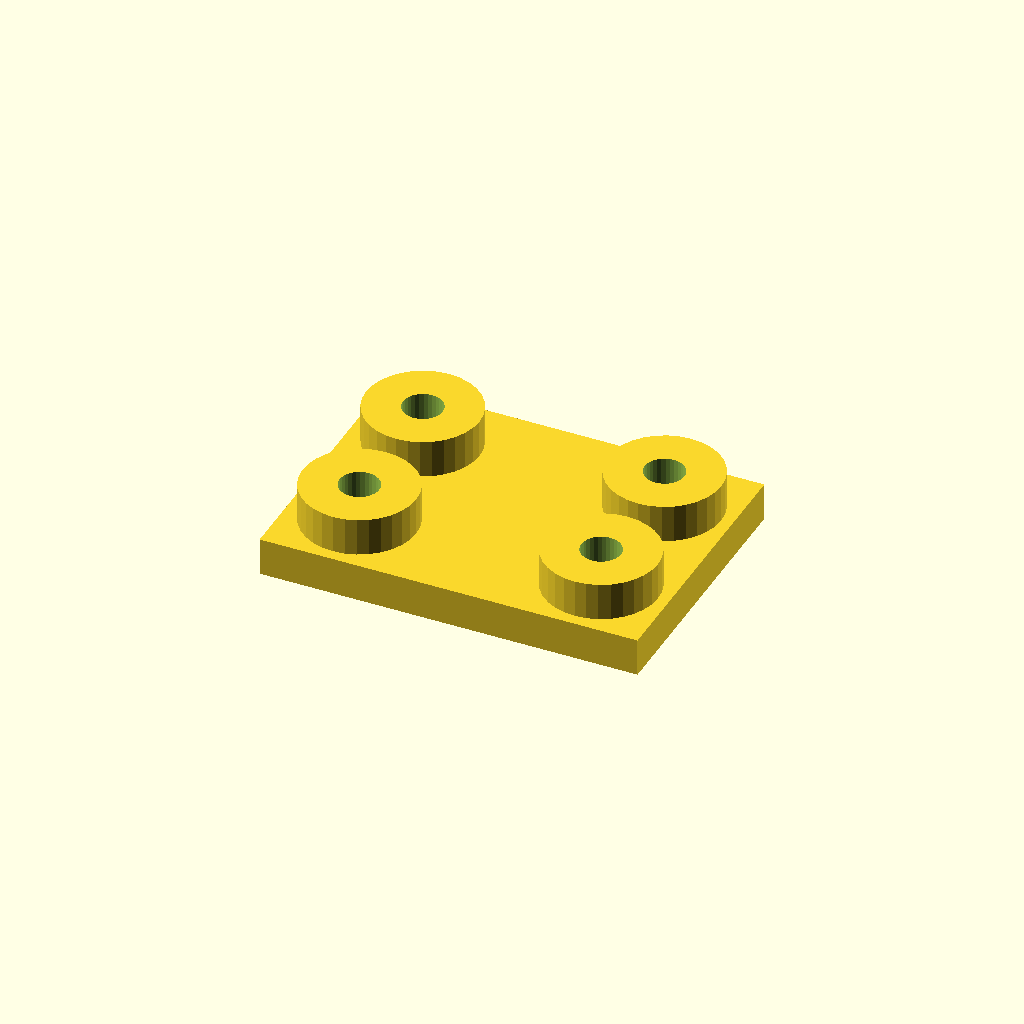
Cell 1: the model at its default parameters.
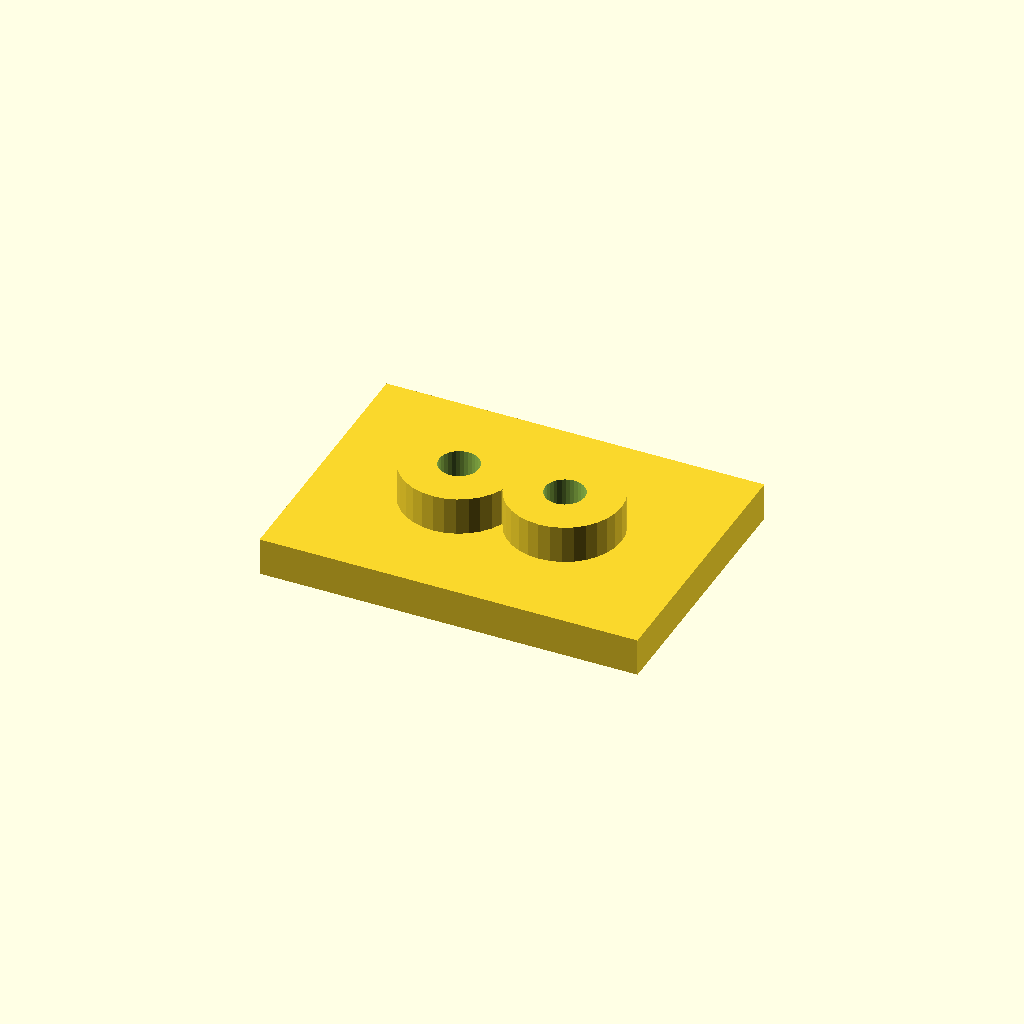
Cell 2: edge = 36 (everything else at default).
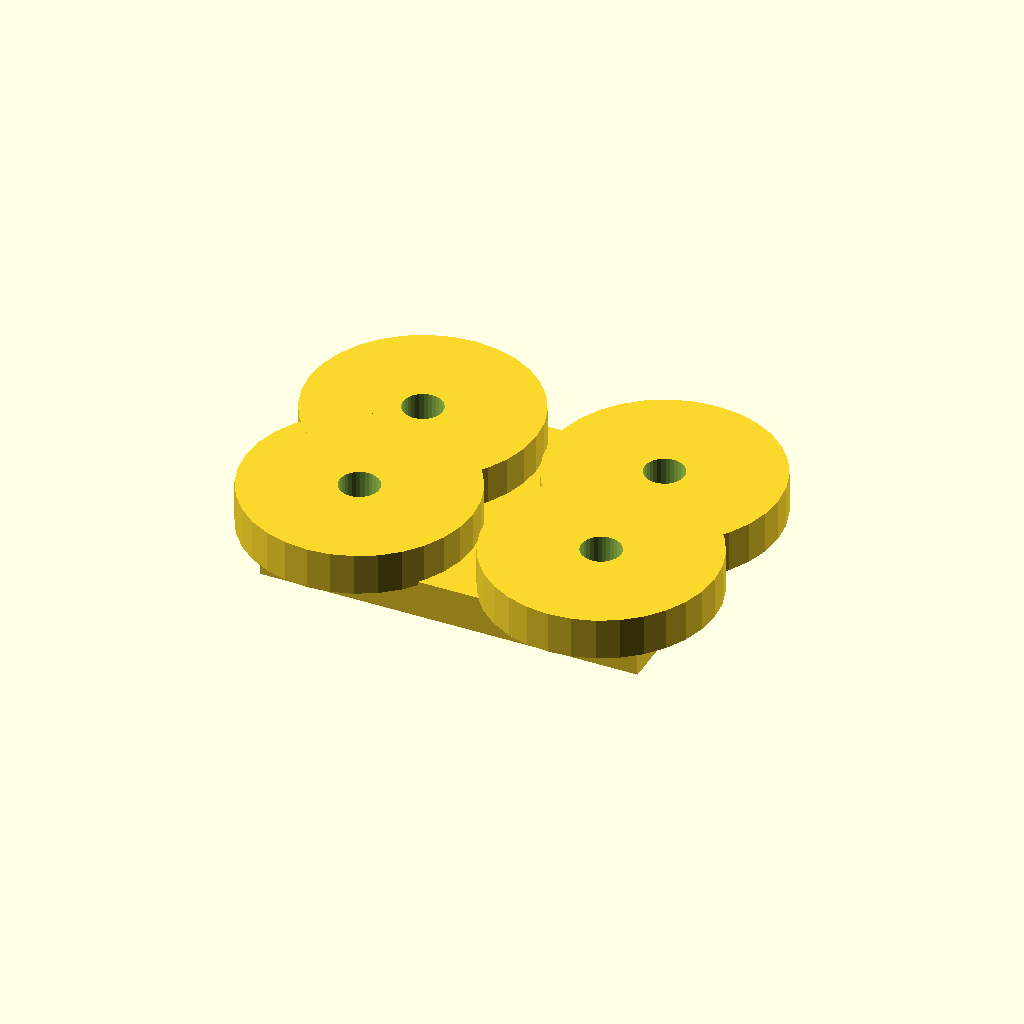
Cell 3 — boss_d set to 60, the other parameters unchanged.
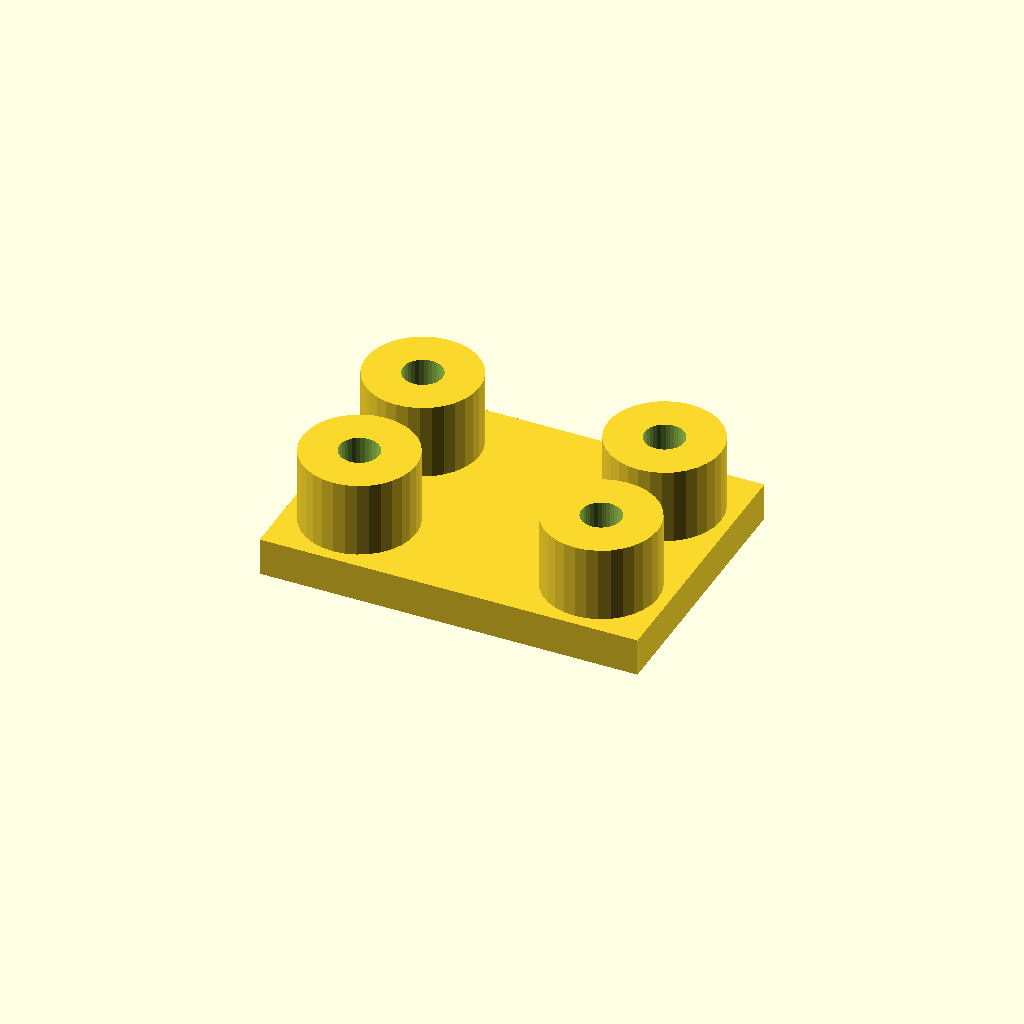
Cell 4 — boss_h set to 20, the other parameters unchanged.
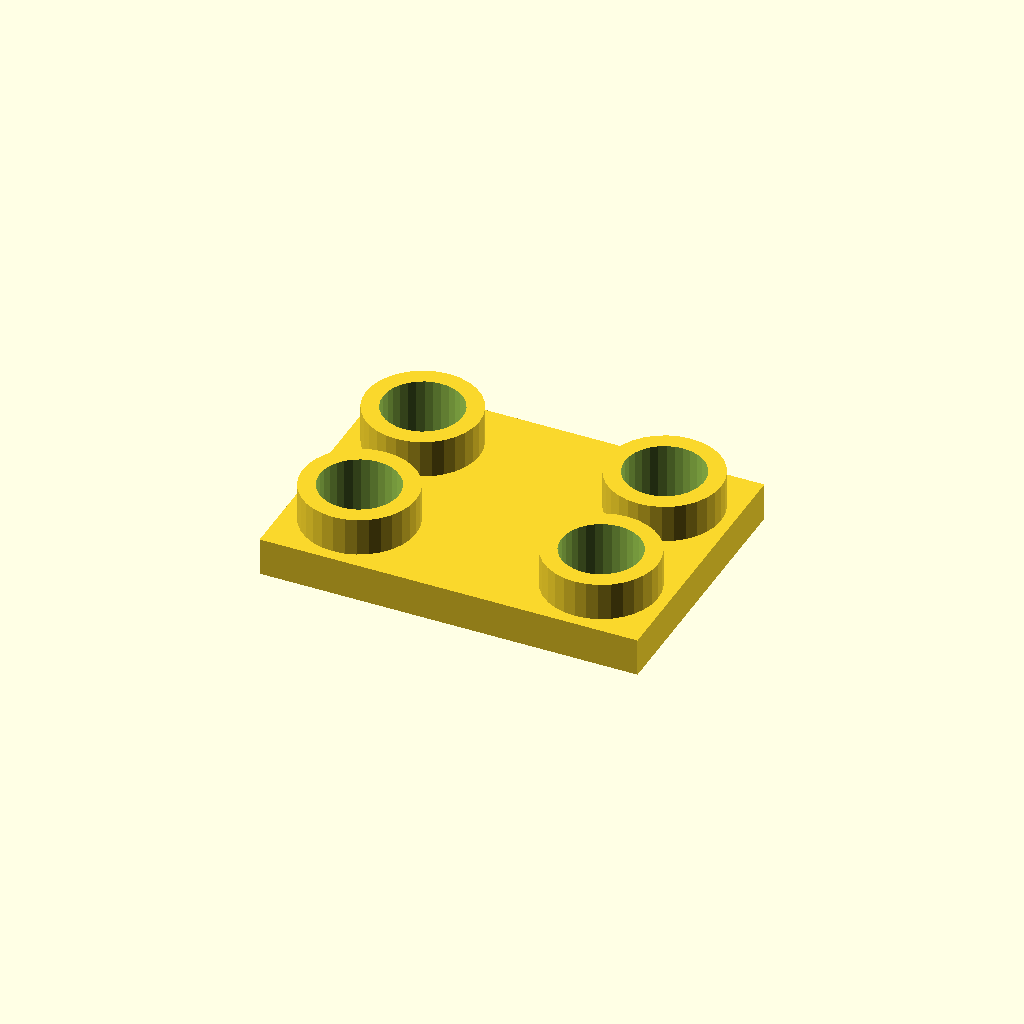
Cell 5 — hole_d set to 21, the other parameters unchanged.
One fixed orthographic camera (rotation 55°, 0°, 25°; colour scheme Cornfield) for every cell.
The OpenSCAD source (optional_data/data/place1/anchorpads/part_0151.scad):
$fn = 32;

// ----------------------------------------------------------------------
// Anchor pads 100 x 72 x 20
// four corner bosses with anchor holes
// ----------------------------------------------------------------------

// --- parameters (mm) ---
plate = [100, 72, 10];  // base plate size (x, y, z)
pads = 4;               // boss count, one per corner
edge = 18;              // boss centre offset from the plate edge
boss_d = 30;            // boss diameter
boss_h = 10;            // boss height above the base plate
hole_d = 10.5;          // hole diameter

// --- derived feature positions (mm) ---
height = plate[2] + boss_h;      // = 20   overall height of the part
corner_x = plate[0] / 2 - edge;  // = 32   boss centre X
corner_y = plate[1] / 2 - edge;  // = 18   boss centre Y
feature_centers = [
  [corner_x, corner_y],
  [-corner_x, corner_y],
  [-corner_x, -corner_y],
  [corner_x, -corner_y]
];   // boss centres, anchor holes are drilled there

// base plate, four bosses standing on it, anchor holes all the way through
difference() {
  union() {
    cube(plate, center = true);
    for (centre = feature_centers)
      translate([centre[0], centre[1], plate[2] / 2 - 1])
        cylinder(d = boss_d, h = boss_h + 1);
  }
  for (centre = feature_centers)
    translate([centre[0], centre[1], -height])
      cylinder(d = hole_d, h = 2 * height + 2);  // through boss and plate
}
Customizer parameters (derived from the source; name, type, default, range or options):
plate: vector, default [100, 72, 10]
pads: number, default 4
edge: number, default 18
boss_d: number, default 30
boss_h: number, default 10
hole_d: number, default 10.5
